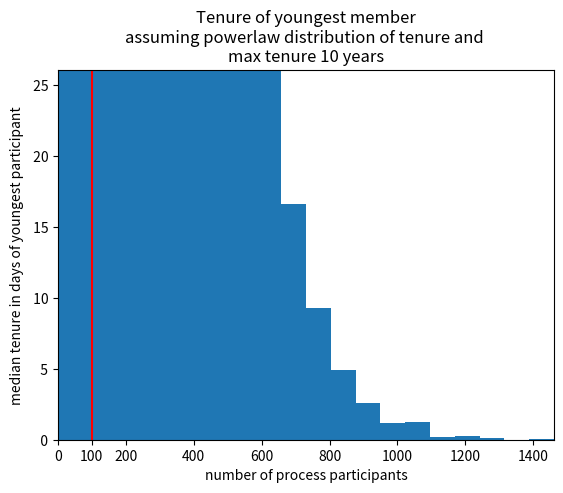

This figure's Python source:
import random
import matplotlib.pyplot as plt
import math
import numpy
print("numpy",numpy.__version__)
import sys
print("Python version", sys.version)

# https://www.bls.gov/news.release/pdf/tenure.pdf
# https://www.ebri.org/docs/default-source/ebri-issue-brief/ebri_ib_474_tenure-28feb19.pdf
max_tenure_in_years = 10
max_tenure_in_days = max_tenure_in_years*365
# for a uniform distribution, the average is then 5 years
number_of_business_days_per_year=260
number_of_people_involved_in_process = 5
number_of_experiments = 100000

a_parameter = 5

list_of_youngest_tenures = [min((-1*numpy.random.power(a_parameter,number_of_people_involved_in_process)+1)*max_tenure_in_days)
for _ in range(number_of_experiments)] 

bin_height_y, bin_location_x, _ = plt.hist(list_of_youngest_tenures,bins=20)

median = numpy.median(list_of_youngest_tenures)

plt.plot([median, median], [0, bin_height_y.max()],color='r')

# https://stackoverflow.com/a/49097562/1164295
y_vals = plt.gca().get_yticks()
plt.gca().set_yticklabels(['{:3.0f}'.format(_/1000) for _ in y_vals])

plt.xticks(list(plt.xticks()[0]) + [median]) # https://stackoverflow.com/a/14716726/1164295
plt.xlim([0, max(list_of_youngest_tenures)])
plt.xlabel("Tenure [days]")
plt.ylabel("Number of People with that Tenure");
plt.title("Tenure of youngest member\n"+
          "for process with "+str(number_of_people_involved_in_process)+" participants\n"+
          "assuming powerlaw distribution of tenure and \n"+
          "max tenure "+str(max_tenure_in_years)+" years")
plt.savefig("tenure_power_distribution_a"+str(a_parameter)+
            "_with_max_tenure"+str(max_tenure_in_years)+"_and_"+
            str(number_of_people_involved_in_process)+"_participants.png",
            format='png',
            dpi=300,
            bbox_inches='tight')
plt.savefig("tenure_power_distribution_a"+str(a_parameter)+
            "_with_max_tenure"+str(max_tenure_in_years)+"_and_"+
            str(number_of_people_involved_in_process)+"_participants.pdf",
            format='pdf',
            dpi=300,
            bbox_inches='tight')
plt.savefig("tenure_power_distribution_a"+str(a_parameter)+
            "_with_max_tenure"+str(max_tenure_in_years)+"_and_"+
            str(number_of_people_involved_in_process)+"_participants.svg",
            format='svg',
            dpi=300,
            bbox_inches='tight')

list_of_youngest_tenures_median = []
max_participant_count=10
for process_participant_count in range(1,max_participant_count):
    list_of_youngest_tenures_median.append(numpy.median(
    [min((-1*numpy.random.power(a_parameter,process_participant_count)+1)*max_tenure_in_days)
       for _ in range(number_of_experiments)]))

plt.scatter(range(1,max_participant_count), list_of_youngest_tenures_median)
plt.xlabel("number of process participants")
plt.ylabel("median tenure in days of youngest participant")
plt.ylim([0, max(list_of_youngest_tenures_median)*1.1])
plt.title("Tenure of youngest member\n"+
          "assuming powerlaw distribution of tenure and \n"+
          "max tenure "+str(max_tenure_in_years)+" years");
plt.savefig("tenure_power_distribution_a"+str(a_parameter)+
            "_with_max_tenure"+str(max_tenure_in_years)+".png",
            format='png',
            dpi=300,
            bbox_inches='tight')
plt.savefig("tenure_power_distribution_a"+str(a_parameter)+
            "_with_max_tenure"+str(max_tenure_in_years)+".pdf",
            format='pdf',
            dpi=300,
            bbox_inches='tight')
plt.savefig("tenure_power_distribution_a"+str(a_parameter)+
            "_with_max_tenure"+str(max_tenure_in_years)+".svg",
            format='svg',
            dpi=300,
            bbox_inches='tight')


